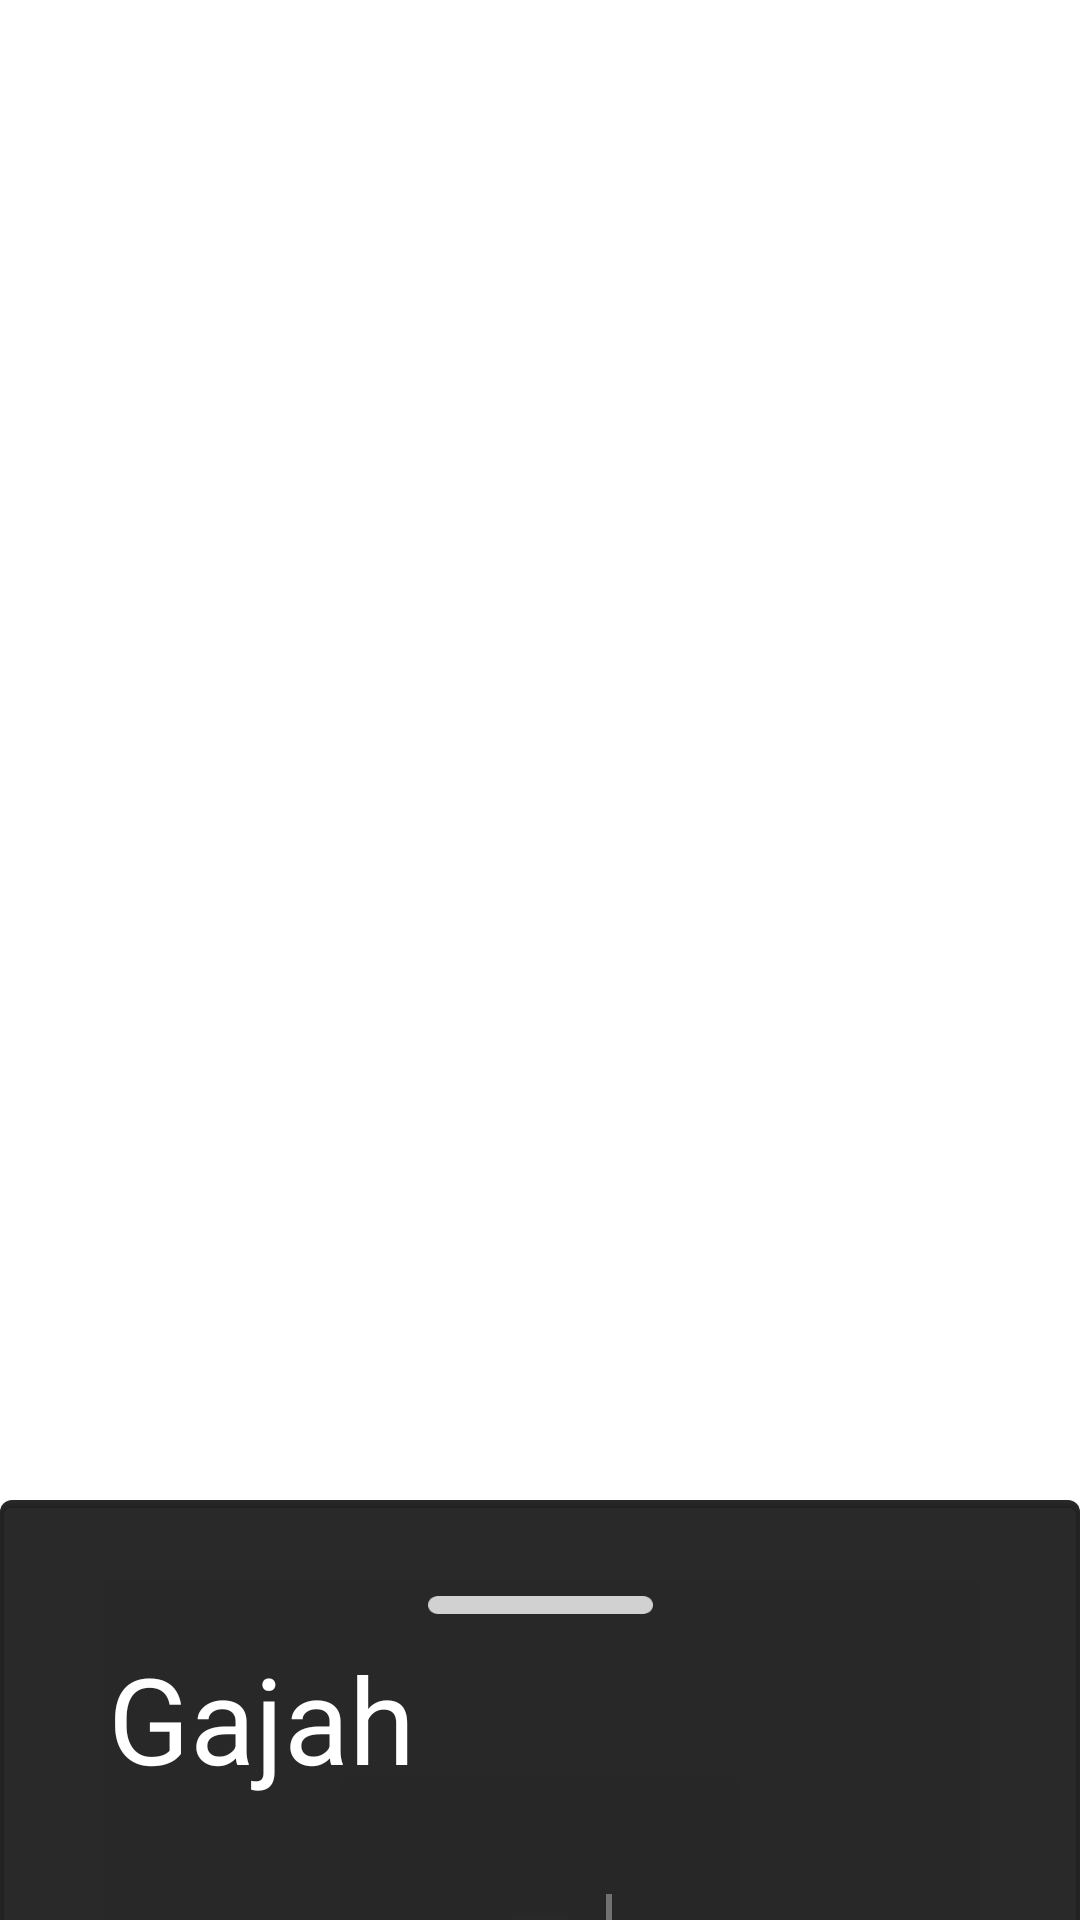

Here is an Android app screen rendered from its layout file. Give the layout XML and the strings, colors and styles it references.
<!-- AndroidManifest.xml: application theme Theme.Animalpedia -->
<!-- res/layout/activity_detail.xml -->
<?xml version="1.0" encoding="utf-8"?>
<androidx.constraintlayout.widget.ConstraintLayout xmlns:android="http://schemas.android.com/apk/res/android"
    xmlns:app="http://schemas.android.com/apk/res-auto"
    xmlns:tools="http://schemas.android.com/tools"
    android:layout_width="match_parent"
    android:layout_height="match_parent"
    xmlns:card_view="http://schemas.android.com/apk/res-auto"
    tools:context=".testActicity"
    android:id="@+id/constraint_detail">






    <androidx.constraintlayout.widget.ConstraintLayout
        android:id="@+id/constraintLayout"
        android:layout_width="match_parent"
        android:layout_height="match_parent">

        <androidx.core.widget.NestedScrollView
            android:id="@+id/nsv_tes"
            android:layout_width="match_parent"
            android:layout_height="match_parent"
            app:layout_behavior="com.google.android.material.appbar.AppBarLayout$ScrollingViewBehavior"
            app:layout_constraintBottom_toBottomOf="parent"
            app:layout_constraintEnd_toEndOf="parent"
            app:layout_constraintStart_toStartOf="parent"
            app:layout_constraintTop_toTopOf="parent">

            <com.google.android.material.card.MaterialCardView
                android:id="@+id/cv_tes"
                android:layout_width="match_parent"
                android:layout_height="wrap_content"
                android:layout_marginTop="500dp"
                app:cardBackgroundColor="#99000000"

                card_view:cardPreventCornerOverlap="true">

                <androidx.constraintlayout.widget.ConstraintLayout
                    android:id="@+id/cl_tes"
                    android:layout_width="match_parent"
                    android:layout_height="match_parent"
                    android:background="#99000000"
                    android:padding="16dp">

                    <ImageView
                        android:id="@+id/button_scroll"
                        android:layout_width="75dp"
                        android:layout_height="6dp"
                        android:layout_marginTop="16dp"
                        android:background="@drawable/iv_atas"
                        app:layout_constraintEnd_toEndOf="parent"
                        app:layout_constraintStart_toStartOf="parent"
                        app:layout_constraintTop_toTopOf="parent" />

                    <TextView
                        android:id="@+id/tv_name"
                        android:layout_width="match_parent"
                        android:layout_height="wrap_content"
                        android:layout_marginLeft="20dp"
                        android:layout_marginTop="30dp"
                        android:text="Gajah"
                        android:textColor="@color/white"
                        android:textSize="40sp"
                        app:layout_constraintStart_toStartOf="parent"
                        app:layout_constraintTop_toTopOf="parent" />

                    <androidx.cardview.widget.CardView
                        android:id="@+id/cv_place"
                        android:layout_width="wrap_content"
                        android:layout_height="wrap_content"
                        android:layout_marginTop="32dp"
                        app:cardBackgroundColor="@android:color/transparent"
                        app:cardCornerRadius="6dp"
                        app:cardElevation="0dp"
                        app:layout_constraintEnd_toStartOf="@id/cv_food"
                        app:layout_constraintStart_toStartOf="parent"
                        app:layout_constraintTop_toBottomOf="@id/tv_name">

                        <LinearLayout
                            android:layout_width="match_parent"
                            android:layout_height="match_parent"
                            android:orientation="vertical">

                            <TextView
                                android:layout_width="match_parent"
                                android:layout_height="wrap_content"
                                android:layout_marginTop="10dp"
                                android:layout_marginBottom="10dp"
                                android:gravity="center_horizontal"
                                android:text="@string/place"
                                android:textColor="@color/gray"
                                android:textSize="16sp"
                                android:textStyle="normal" />

                            <TextView
                                android:id="@+id/tv_place"
                                android:layout_width="match_parent"
                                android:layout_height="wrap_content"
                                android:layout_gravity="bottom"
                                android:gravity="center_horizontal"
                                android:textColor="@color/gray"
                                android:textSize="25sp"
                                tools:text="@string/place" />

                        </LinearLayout>
                    </androidx.cardview.widget.CardView>

                    <ImageView
                        android:layout_width="2dp"
                        android:layout_height="70dp"
                        android:layout_marginTop="32dp"
                        android:background="@drawable/ic_box_mid"
                        app:layout_constraintEnd_toEndOf="@id/cv_place"
                        app:layout_constraintStart_toStartOf="@id/cv_food"
                        app:layout_constraintTop_toBottomOf="@id/tv_name" />

                    <androidx.cardview.widget.CardView
                        android:id="@+id/cv_food"
                        android:layout_width="wrap_content"
                        android:layout_height="wrap_content"
                        android:layout_marginTop="32dp"
                        app:cardBackgroundColor="@android:color/transparent"
                        app:cardCornerRadius="10dp"
                        app:cardElevation="0dp"
                        app:layout_constraintEnd_toEndOf="parent"
                        app:layout_constraintStart_toEndOf="@id/cv_place"
                        app:layout_constraintTop_toBottomOf="@id/tv_name">

                        <LinearLayout
                            android:layout_width="match_parent"
                            android:layout_height="match_parent"
                            android:orientation="vertical">

                            <TextView
                                android:layout_width="match_parent"
                                android:layout_height="wrap_content"
                                android:layout_marginTop="10dp"
                                android:layout_marginBottom="10dp"
                                android:gravity="center_horizontal"
                                android:text="@string/food"
                                android:textColor="@color/gray"
                                android:textSize="16sp"
                                android:textStyle="normal" />

                            <TextView
                                android:id="@+id/tv_food"
                                android:layout_width="match_parent"
                                android:layout_height="wrap_content"
                                android:layout_gravity="bottom"
                                android:gravity="center_horizontal"
                                android:textColor="@color/gray"
                                android:textSize="25sp"
                                tools:text="@string/food" />
                        </LinearLayout>
                    </androidx.cardview.widget.CardView>


                    <TextView
                        android:id="@+id/tv_penjelasan"
                        android:layout_width="match_parent"
                        android:layout_height="wrap_content"
                        android:layout_marginLeft="20dp"
                        android:layout_marginTop="20dp"
                        android:gravity="top"
                        android:text="Penjelasan "
                        android:textColor="@color/white"
                        android:textSize="16sp"
                        android:textStyle="bold"
                        app:layout_constraintEnd_toEndOf="parent"
                        app:layout_constraintStart_toStartOf="parent"
                        app:layout_constraintTop_toBottomOf="@id/cv_food" />

                    <TextView
                        android:id="@+id/tv_description"
                        android:layout_width="match_parent"
                        android:layout_height="wrap_content"
                        android:layout_marginLeft="20dp"
                        android:layout_marginTop="8dp"
                        android:lineSpacingExtra="4sp"
                        android:textColor="@color/white"
                        android:textFontWeight="400"
                        android:textSize="14sp"
                        app:layout_constraintTop_toBottomOf="@id/tv_penjelasan"
                        tools:text="Lorem ipsum dolor sit amet, consectetur adipiscing elit, sed do eiusmod tempor incididunt ut labore et dolore magna aliqua. Ut enim ad minim veniam, quis nostrud exercitation ullamco laboris nisi ut aliquip ex ea commodo consequat. Duis aute irure dolor in reprehenderit in voluptate velit esse cillum dolore eu fugiat nulla pariatur. Excepteur sint occaecat cupidatat non proident, sunt in culpa qui officia deserunt mollit anim id est laborum." />
                </androidx.constraintlayout.widget.ConstraintLayout>
            </com.google.android.material.card.MaterialCardView>
        </androidx.core.widget.NestedScrollView>
    </androidx.constraintlayout.widget.ConstraintLayout>
</androidx.constraintlayout.widget.ConstraintLayout>
<!-- resources referenced by this layout -->
<resources>
  <color name="gray">#F0F3F3</color>
  <color name="white">#FFFFFF</color>
  <!-- drawable ic_box_mid: png bitmap (drawable, 141 bytes) -->
  <!-- drawable iv_atas: png bitmap (drawable, 430 bytes) -->
  <string name="food">Makanan</string>
  <string name="place">Tempat Tinggal</string>
  <style name="Theme.Animalpedia" parent="Theme.MaterialComponents.DayNight.DarkActionBar">
          
          <item name="colorPrimary">@color/pastel_blue</item>
          <item name="colorPrimaryVariant">@color/dark_pastel_blue</item>
          <item name="colorOnPrimary">@color/white</item>
          
          <item name="colorSecondary">@color/red</item>
          <item name="colorSecondaryVariant">@color/red</item>
          <item name="colorOnSecondary">@color/black</item>
          
          <item name="android:statusBarColor" tools:targetApi="l">?attr/colorPrimaryVariant</item>
          
      </style>
  <color name="pastel_blue">#58949C</color>
  <color name="dark_pastel_blue">#3E6F76</color>
  <color name="red">#FF0000</color>
  <color name="black">#FF000000</color>
</resources>
